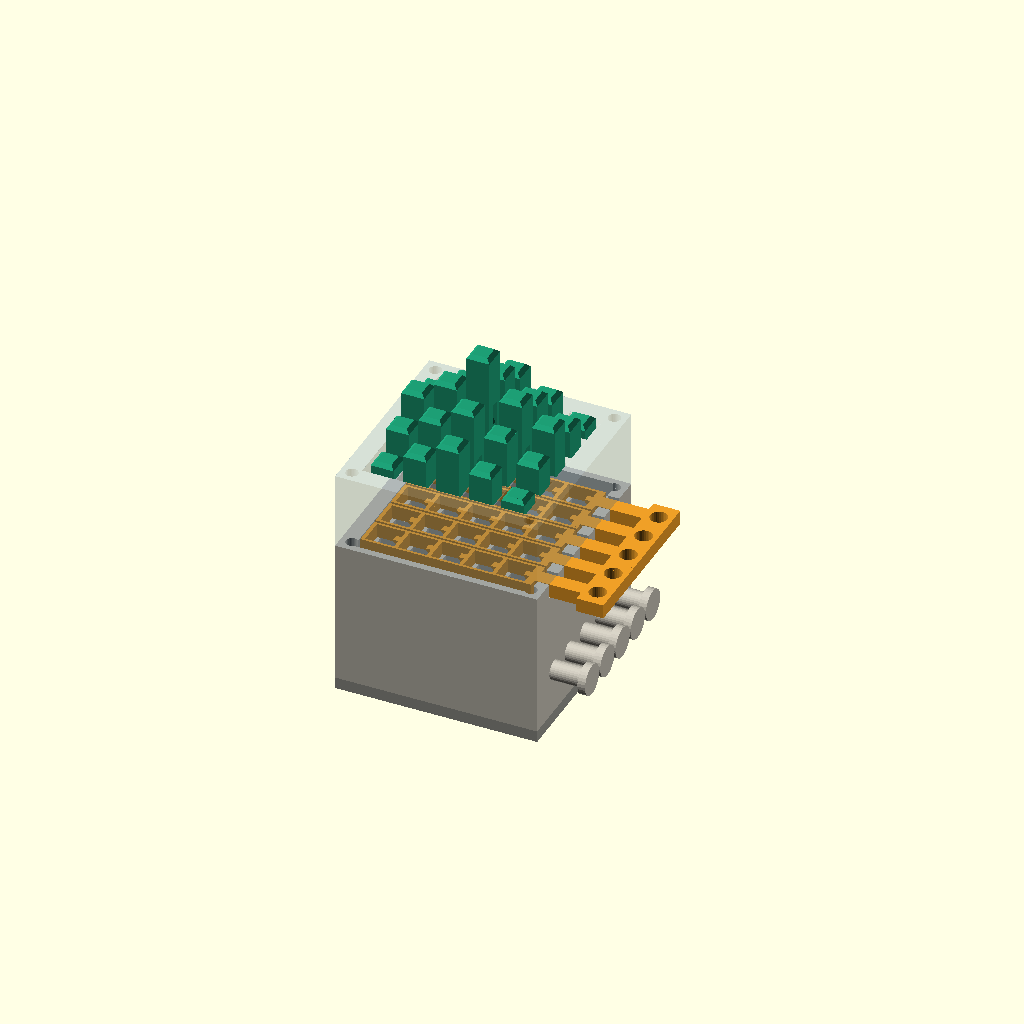
Cell 1 — every parameter at its default value.
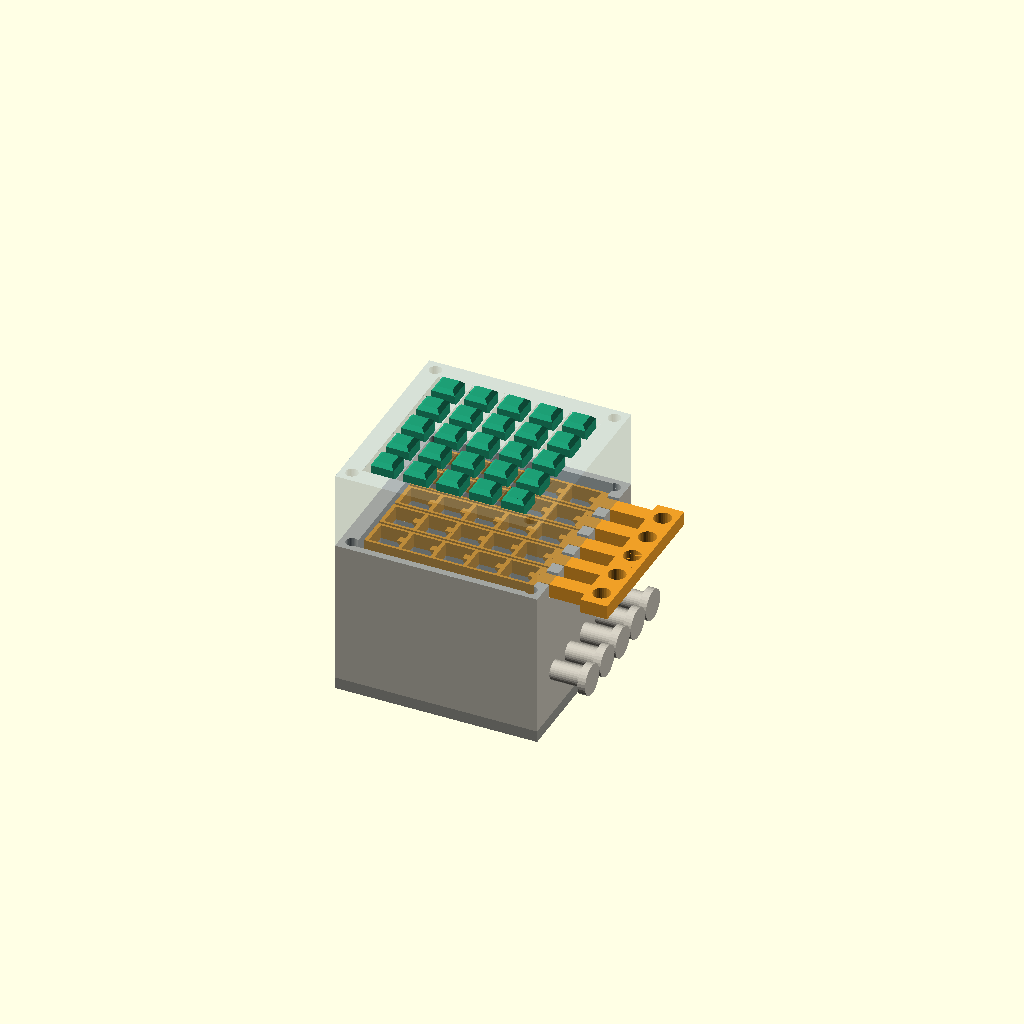
Cell 2 — part set to "assembly_released", the other parameters unchanged.
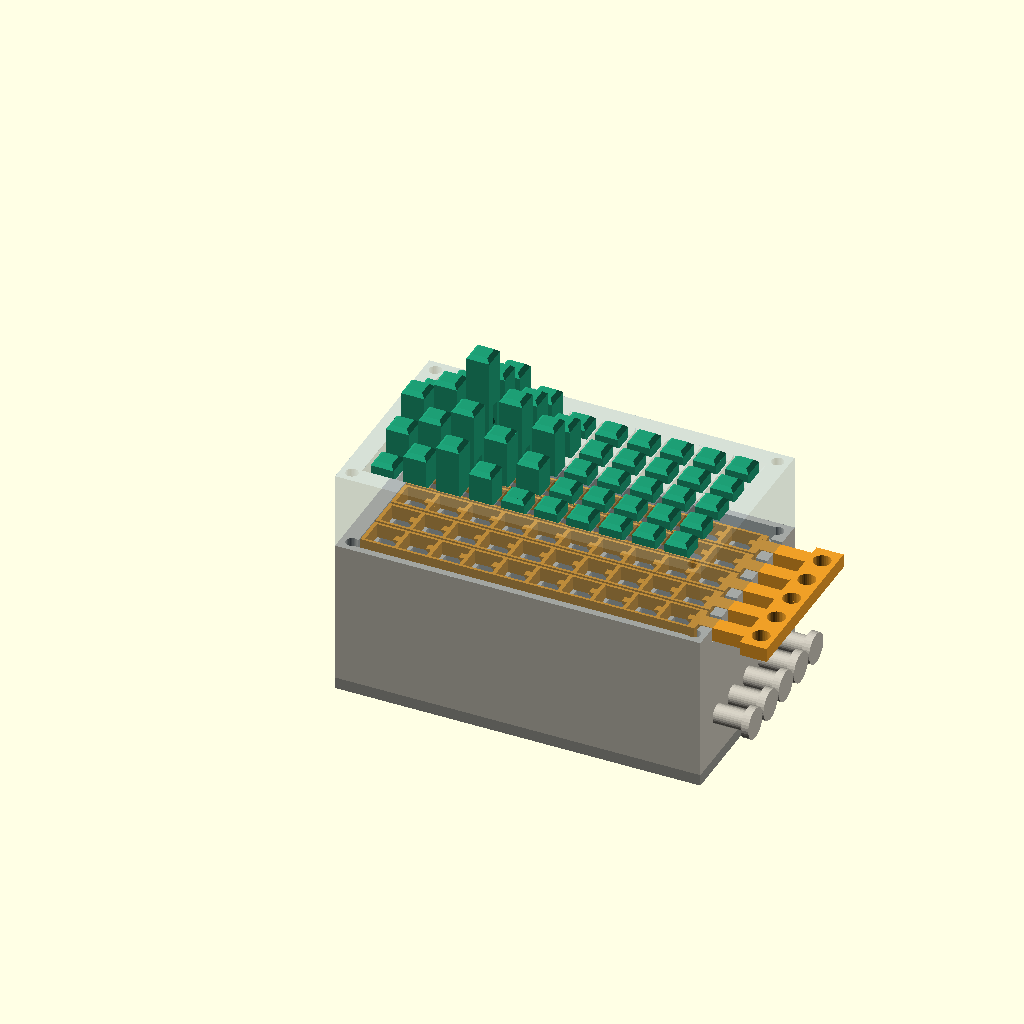
Cell 3: n_cols = 10 (everything else at default).
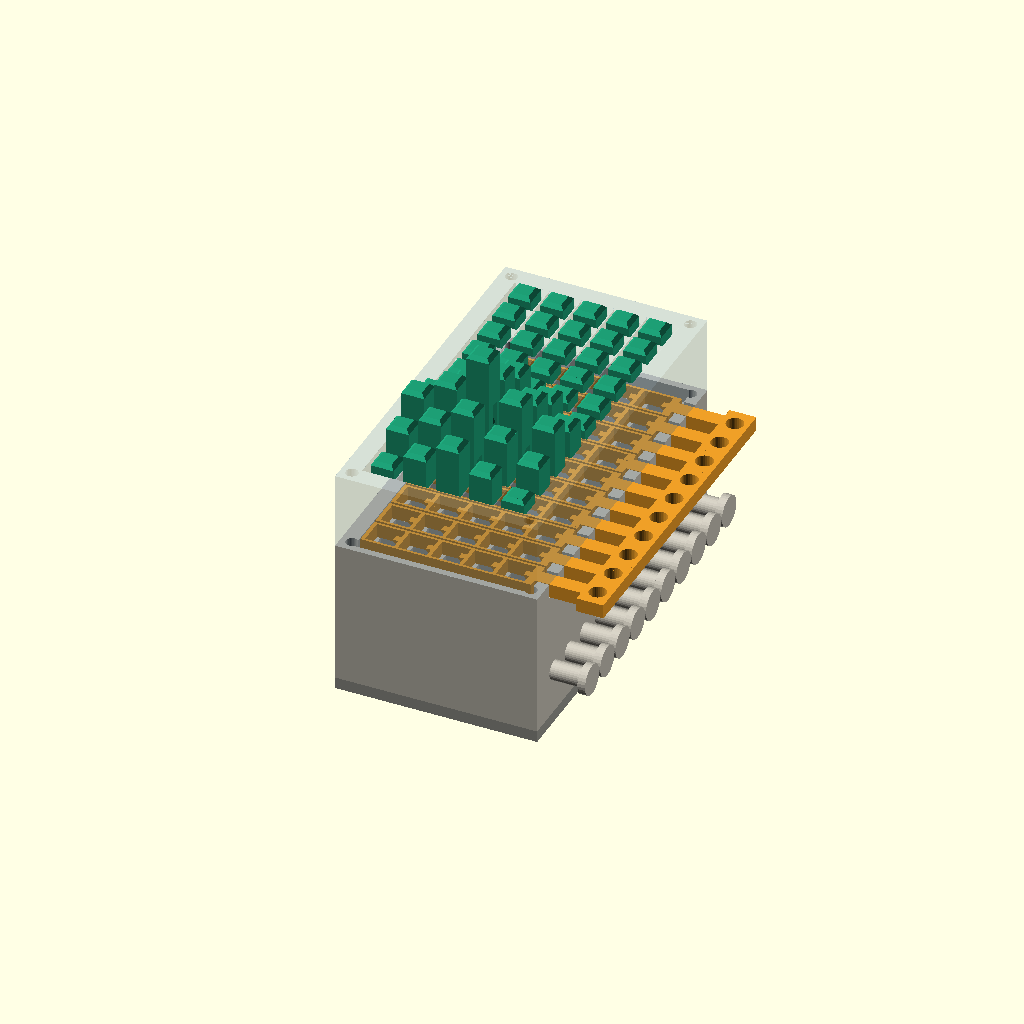
Cell 4 — n_rows set to 10, the other parameters unchanged.
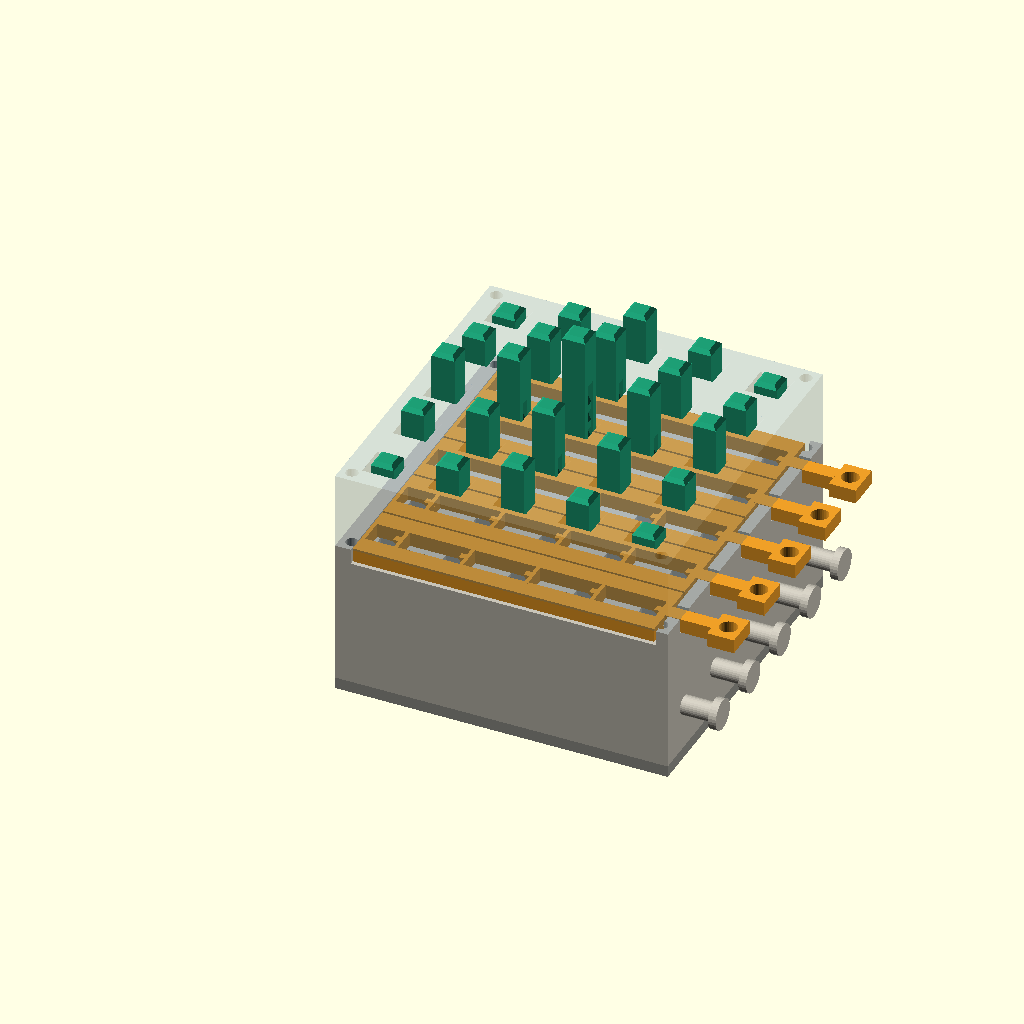
Cell 5: the same model with pitch = 17.
One fixed orthographic camera (rotation 55°, 0°, 25°; colour scheme Cornfield) for every cell.
The OpenSCAD source (trial-7-5x5-grid/grid.scad):
/*
 * Shape display — trial 7: sliding-release grid (5x5), capped pins
 * For Sander Van Damme's "3D grid map" project.
 *
 * Carries over trial 6's three-layer "sandwich":
 *   1. floor plate       - down-stop for pins + rod access holes
 *   2. bottom guide grid - pins slide in square channels (+ strip tray on top)
 *   3. release strips     - one printed "wire comb" PER ROW, slides 1 mm
 *   4. top cover grid      - protects the strips, extra pin guidance
 *
 * Changes vs. trial 6:
 *   - real N_cols x N_rows grid (default 5x5) instead of a 1x5 test strip
 *   - pins are CAPPED: the rack groove stops below the top, leaving a clean
 *     solid square cap as the visible display surface
 *   - one independent release comb per row (so camming a pin in one row
 *     cannot momentarily unlock its neighbours), tiled at the row pitch
 *
 * The under-display caddy / actuation (push-rod lift + lock release) is
 * developed separately once the actuation approach is chosen; this file is
 * the passive "display stack" that the caddy drives from below.
 *
 * Vanilla OpenSCAD, no libraries required.
 */

part = "assembly"; // [assembly, assembly_released, pin, pins_print, grid_bottom, release_strip, release_strips, grid_top, floor_plate, push_rod]

/* =====================  parameters (mm)  ===================== */

// layout
n_cols        = 5;     // pins per row (east-west, x)
n_rows        = 5;     // rows (north-south, y)
pitch         = 8.5;   // pin pitch (3 per 1-inch D&D square)
pin_w         = 6.0;   // square pin width
pin_clear     = 0.3;   // pin-to-channel clearance, per side

// vertical motion
travel        = 30;    // pin travel
levels        = 6;     // number of elevation levels
tooth_pitch   = travel / levels;   // 5 mm = one level

// detent geometry
release_travel = 1.0;  // strip slide to release
engagement     = 0.7;  // blade overlap over tooth tips (horizontal)
tip_recess     = 0.4;  // tooth tips recessed below the pin face
groove_w       = 2.4;  // rack groove width  (also the orientation key)
groove_d       = 1.8;  // rack groove depth
tooth_land     = 2.0;  // vertical land at full tooth protrusion
seat_gap       = 0.1;  // blade-to-flat gap at each detent level
cap_gap        = 3.0;  // solid pin material kept above the top rack tooth

// release strip (sized to fit one row band at the grid pitch)
row_gap       = 0.30;  // plan gap between adjacent row combs
blade_w       = 1.8;   // blade tongue width (rides inside the groove)
blade_t       = 1.2;   // blade tongue thickness (top layer of the strip)
bridge_t      = 1.0;   // column bars between pins (take the cam load)
strip_clear   = 0.25;  // strip-to-pin / strip-to-tray clearance
strip_h       = 3.7;   // strip thickness
stem_hole_d   = 4.5;   // rubber-band hole in the pull stem

// stack heights
floor_t       = 3;     // floor plate
guide_h       = 34;    // bottom guide grid (below the tray)
pocket_d      = 4.0;   // strip tray depth
cover_h       = 20;    // top cover grid
pin_proud     = 2;     // pin sticks out this much above the cover when down

// frame
frame_w       = 6;     // border width around the cells
bolt_d        = 3.2;   // M3 stack bolts
peg_d         = 5;     // rubber-band peg on the east wall

// push rod (hand-test tool)
rod_d         = 3.4;
rod_len       = 80;
rod_hole_d    = 3.8;   // rod hole in the floor plate
dimple_d      = 3.6;   // self-centering cone in the pin bottom
dimple_depth  = 2.0;

$fn = $preview ? 32 : 64;
eps = 0.01;

/* =====================  derived values  ===================== */

channel    = pin_w + 2 * pin_clear;            // guide channel width
wall       = pitch - channel;                  // guide wall thickness
tooth_prot = groove_d - tip_recess;            // tooth protrusion from groove floor
ramp_h     = tooth_pitch - tooth_land;         // ramp height per tooth

z_guide_top  = floor_t + guide_h;              // tray floor (absolute)
z_pocket_top = z_guide_top + pocket_d;         // cover bottom (absolute)
z_top        = z_pocket_top + cover_h;         // cover top (absolute)
blade_top    = z_guide_top + strip_h;          // detent seat plane (absolute)

first_flat = blade_top - floor_t + seat_gap - travel;  // lowest flat on the pin
n_teeth    = levels + 1;
pin_len    = z_top - floor_t + pin_proud;
rack_top   = first_flat + n_teeth * tooth_pitch;       // pin-local top of rack
groove_top = rack_top + cap_gap;                       // groove ends here -> cap above
cap_h      = pin_len - groove_top;                     // resulting solid cap height

// release comb extents, sized to the row band ---------------------
rail_out  = pitch/2 - row_gap;                 // comb half-width (y) tiles at pitch
rail_t    = rail_out - channel/2;              // row-rail thickness (auto from pitch)
sx0       = -pin_w/2 - release_travel - strip_clear - bridge_t;             // west crossbar west face
sx1       = (n_cols - 1) * pitch + pin_w/2 + strip_clear + 2 * bridge_t;    // east crossbar east face

// frame outline (cell 0,0 centred at origin)
cx0 = -channel/2;  cx1 = (n_cols - 1)*pitch + channel/2;
cy0 = -channel/2;  cy1 = (n_rows - 1)*pitch + channel/2;
fx0 = cx0 - frame_w;  fx1 = cx1 + frame_w;
fy0 = cy0 - frame_w;  fy1 = cy1 + frame_w;

stem_len  = fx1 - sx1 + 9;              // stem reaches past the east wall

bolt_xy = [[fx0 + 3, fy0 + 3], [fx0 + 3, fy1 - 3],
           [fx1 - 3, fy0 + 3], [fx1 - 3, fy1 - 3]];

echo(str("grid=", n_cols, "x", n_rows, "  channel=", channel, "  wall=", wall,
         "  rail_t=", rail_t, "  pin_len=", pin_len, "  cap_h=", cap_h,
         "  stack_top=", z_top));
if (rail_t < 0.6) echo("WARNING: rail_t very thin - consider a larger pitch");

/* =====================  modules  ===================== */

function rack_pts() = concat(
    [[-0.5, first_flat]],
    [for (k = [0 : n_teeth - 1]) each [
        [tooth_prot, first_flat + k * tooth_pitch],
        [tooth_prot, first_flat + k * tooth_pitch + tooth_land],
        [0,          first_flat + (k + 1) * tooth_pitch]
    ]],
    [[-0.5, first_flat + n_teeth * tooth_pitch]]);

// ---- pin: square shaft, recessed rack in a groove, SOLID CAP on top ----
module pin() {
    difference() {
        union() {
            difference() {
                translate([-pin_w/2, -pin_w/2, 0])
                    cube([pin_w, pin_w, pin_len]);
                // groove on the +X face - stops below the top to leave a cap
                translate([pin_w/2 - groove_d, -groove_w/2, -eps])
                    cube([groove_d + 1, groove_w, groove_top + eps]);
            }
            // rack teeth inside the groove
            translate([pin_w/2 - groove_d, groove_w/2 + 0.01, 0])
                rotate([90, 0, 0])
                    linear_extrude(groove_w + 0.02)
                        polygon(rack_pts());
        }
        // self-centering cone for the push rod
        translate([0, 0, -eps])
            cylinder(d1 = dimple_d, d2 = 0, h = dimple_depth);
        // top edge chamfers on the cap
        for (a = [0, 90, 180, 270])
            rotate([0, 0, a])
                translate([pin_w/2, 0, pin_len])
                    rotate([0, 45, 0])
                        cube([1.4, pin_w + 2, 1.4], center = true);
    }
}

// ---- bottom guide grid with the strip tray on top ----
module grid_bottom() {
    h = guide_h + pocket_d;
    difference() {
        union() {
            translate([fx0, fy0, 0]) cube([fx1 - fx0, fy1 - fy0, h]);
            // one rubber-band peg per row on the east exterior wall
            for (j = [0 : n_rows - 1])
                translate([fx1 - eps, j*pitch, 12]) rotate([0, 90, 0]) {
                    cylinder(d = peg_d, h = 8);
                    translate([0, 0, 8]) cylinder(d = peg_d + 3, h = 2);
                }
        }
        // pin channels (full grid)
        for (j = [0 : n_rows - 1], i = [0 : n_cols - 1])
            translate([i*pitch - channel/2, j*pitch - channel/2, -eps])
                cube([channel, channel, h + 2*eps]);
        // strip tray (single recess across all rows; combs tile it)
        translate([sx0, fy0 + frame_w - rail_out - strip_clear, guide_h])
            cube([sx1 + release_travel - sx0,
                  (cy1 - cy0) + 2*(rail_out + strip_clear), pocket_d + eps]);
        // stem slot through the east wall, one per row
        for (j = [0 : n_rows - 1])
            translate([sx1 + release_travel - 0.5, j*pitch - 2 - strip_clear - 0.3, guide_h])
                cube([fx1 - (sx1 + release_travel) + 2,
                      2*(2 + strip_clear + 0.3), pocket_d + eps]);
        // stack bolt holes
        for (p = bolt_xy)
            translate([p[0], p[1], -eps]) cylinder(d = bolt_d, h = h + 2*eps);
    }
}

// ---- release comb for ONE row ("printed wire comb"), modelled ENGAGED ----
module release_strip() {
    difference() {
        union() {
            // row rails (full thickness)
            for (s = [1, -1])
                translate([sx0, s > 0 ? channel/2 : -channel/2 - rail_t, 0])
                    cube([sx1 - sx0, rail_t, strip_h]);
            // west + east crossbars
            translate([sx0, -rail_out, 0]) cube([bridge_t, 2*rail_out, strip_h]);
            translate([sx1 - bridge_t, -rail_out, 0]) cube([bridge_t, 2*rail_out, strip_h]);
            // column bridges (one east of each pin) - carry the cam load
            for (i = [0 : n_cols - 1])
                translate([i*pitch + pin_w/2 + strip_clear, -rail_out, 0])
                    cube([bridge_t, 2*rail_out, strip_h]);
            // blade tongues: thin top-layer fingers into each groove
            for (i = [0 : n_cols - 1])
                translate([i*pitch + pin_w/2 - engagement - tip_recess, -blade_w/2,
                           strip_h - blade_t])
                    cube([engagement + tip_recess + strip_clear + bridge_t,
                          blade_w, blade_t]);
            // pull stem with a band paddle on the end
            translate([sx1 - 1, -2, 0]) cube([stem_len, 4, strip_h]);
            translate([sx1 - 1 + stem_len - eps, -4.5, 0])
                cube([7, 9, strip_h]);
        }
        // blade tip underside chamfers (smooth camming on the ramps)
        for (i = [0 : n_cols - 1])
            translate([i*pitch + pin_w/2 - engagement - tip_recess, 0,
                       strip_h - blade_t])
                rotate([0, 45, 0])
                    cube([0.9, blade_w + 1, 0.9], center = true);
        // rubber-band hole in the paddle
        translate([sx1 - 1 + stem_len + 3.5, 0, -eps])
            cylinder(d = stem_hole_d, h = strip_h + 2*eps);
    }
}

// all row combs in place (engaged), for a print plate / inspection
module release_strips(released = false) {
    for (j = [0 : n_rows - 1])
        translate([released ? release_travel : 0, j*pitch, 0]) release_strip();
}

// ---- top cover grid ----
module grid_top() {
    difference() {
        translate([fx0, fy0, 0]) cube([fx1 - fx0, fy1 - fy0, cover_h]);
        for (j = [0 : n_rows - 1], i = [0 : n_cols - 1]) {
            translate([i*pitch - channel/2, j*pitch - channel/2, -eps])
                cube([channel, channel, cover_h + 2*eps]);
            // flared mouth for easy pin insertion
            translate([i*pitch, j*pitch, cover_h - 1.4])
                linear_extrude(1.4 + eps, scale = (channel + 2.4) / channel)
                    square(channel, center = true);
        }
        for (p = bolt_xy)
            translate([p[0], p[1], -eps]) cylinder(d = bolt_d, h = cover_h + 2*eps);
    }
}

// ---- floor plate ----
module floor_plate() {
    difference() {
        translate([fx0, fy0, 0]) cube([fx1 - fx0, fy1 - fy0, floor_t]);
        for (j = [0 : n_rows - 1], i = [0 : n_cols - 1])
            translate([i*pitch, j*pitch, -eps])
                cylinder(d = rod_hole_d, h = floor_t + 2*eps);
        for (p = bolt_xy)
            translate([p[0], p[1], -eps]) cylinder(d = bolt_d, h = floor_t + 2*eps);
    }
}

// ---- hand-test push rod ----
module push_rod() {
    cylinder(d = rod_d, h = rod_len - rod_d/2);
    translate([0, 0, rod_len - rod_d/2]) sphere(d = rod_d);
}

// ---- printable pin batch: lying down, groove facing up ----
module pins_print(cols = n_cols, rows = 2) {
    for (j = [0 : rows - 1], i = [0 : cols - 1])
        translate([pin_len/2 + i*(pin_len + 4), j*(pin_w + 4), pin_w/2])
            rotate([0, -90, 0]) pin();
}

// demo height field (levels), centred pyramid
demo = [[0,1,2,1,0],
        [1,2,3,2,1],
        [2,3,5,3,2],
        [1,2,3,2,1],
        [0,1,2,1,0]];

function lift_of(i, j) =
    (j < len(demo) && i < len(demo[0])) ? demo[j][i] : 0;

// ---- assembly view ----
module assembly(released = false) {
    color("#9a9a92") floor_plate();
    color("#c8c4b8") translate([0, 0, floor_t]) grid_bottom();
    color("#ef9f27")
        translate([0, 0, z_guide_top]) release_strips(released = released);
    color("#7a9bb5", 0.30) translate([0, 0, z_pocket_top]) grid_top();
    for (j = [0 : n_rows - 1], i = [0 : n_cols - 1])
        color("#1d9e75")
            translate([i*pitch, j*pitch,
                       floor_t + tooth_pitch * (released ? 0 : lift_of(i, j))])
                pin();
}

/* =====================  render  ===================== */

if      (part == "pin")               pin();
else if (part == "pins_print")        pins_print();
else if (part == "grid_bottom")       grid_bottom();
else if (part == "release_strip")     release_strip();
else if (part == "release_strips")    release_strips();
else if (part == "grid_top")          grid_top();
else if (part == "floor_plate")       floor_plate();
else if (part == "push_rod")          push_rod();
else if (part == "assembly_released") assembly(released = true);
else if (part == "assembly")          assembly();
Parameter table extracted from the source (name, type, default, range or options):
part: string, default "assembly", options "assembly", "assembly_released", "pin", "pins_print", "grid_bottom", "release_strip", "release_strips", "grid_top", "floor_plate", "push_rod"
n_cols: number, default 5
n_rows: number, default 5
pitch: number, default 8.5
pin_w: number, default 6
pin_clear: number, default 0.3
travel: number, default 30
levels: number, default 6
release_travel: number, default 1
engagement: number, default 0.7
tip_recess: number, default 0.4
groove_w: number, default 2.4
groove_d: number, default 1.8
tooth_land: number, default 2
seat_gap: number, default 0.1
cap_gap: number, default 3
row_gap: number, default 0.3
blade_w: number, default 1.8
blade_t: number, default 1.2
bridge_t: number, default 1
strip_clear: number, default 0.25
strip_h: number, default 3.7
stem_hole_d: number, default 4.5
floor_t: number, default 3
guide_h: number, default 34
pocket_d: number, default 4
cover_h: number, default 20
pin_proud: number, default 2
frame_w: number, default 6
bolt_d: number, default 3.2
peg_d: number, default 5
rod_d: number, default 3.4
rod_len: number, default 80
rod_hole_d: number, default 3.8
dimple_d: number, default 3.6
dimple_depth: number, default 2
eps: number, default 0.01
